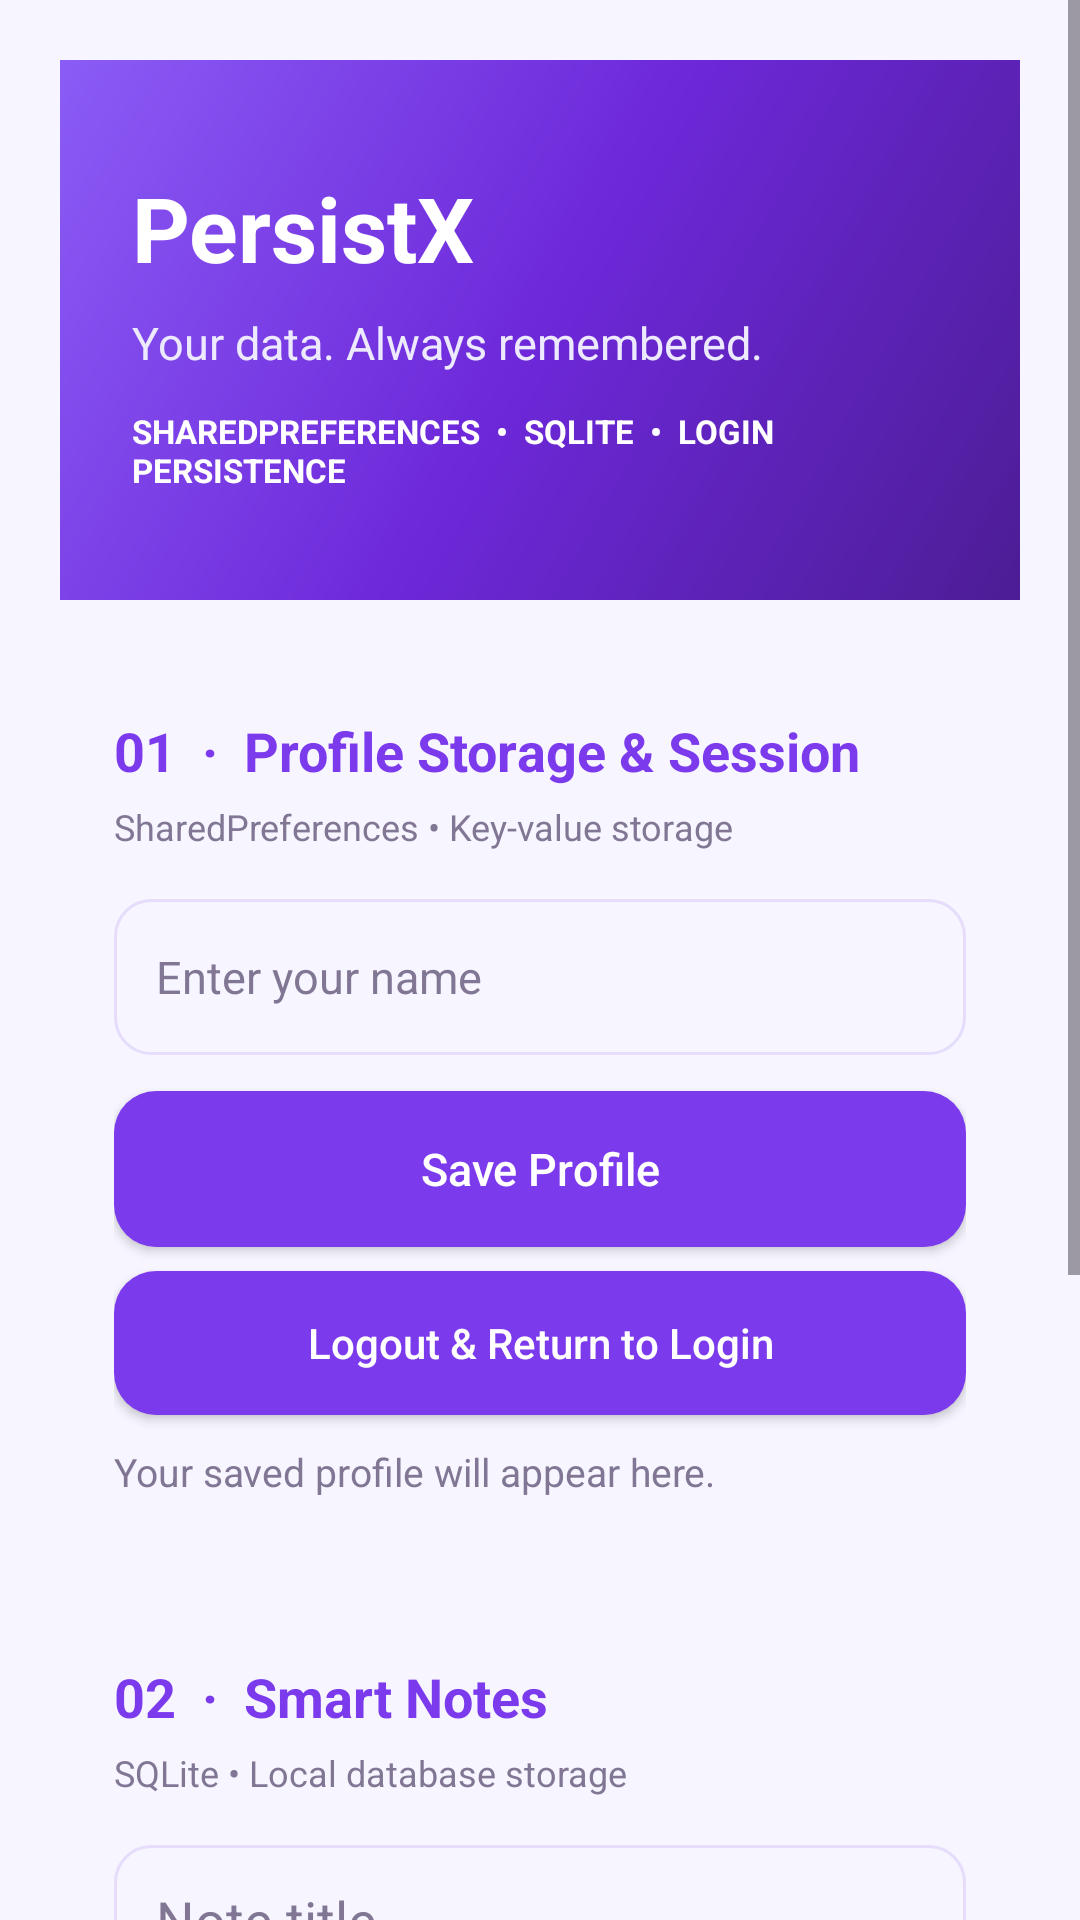

Here is an Android app screen rendered from its layout file. Give the layout XML and the strings, colors and styles it references.
<!-- AndroidManifest.xml: application theme Theme.PersistX_Exp9 -->
<!-- res/layout/activity_main.xml -->
<?xml version="1.0" encoding="utf-8"?>
<ScrollView xmlns:android="http://schemas.android.com/apk/res/android"
    android:layout_width="match_parent"
    android:layout_height="match_parent"
    android:background="@color/screen_bg"
    android:fillViewport="true">

    <LinearLayout
        android:layout_width="match_parent"
        android:layout_height="wrap_content"
        android:orientation="vertical"
        android:padding="20dp">

        
        <LinearLayout
            android:layout_width="match_parent"
            android:layout_height="180dp"
            android:background="@drawable/bg_gradient"
            android:gravity="center_vertical"
            android:orientation="vertical"
            android:padding="24dp">

            <TextView
                android:layout_width="wrap_content"
                android:layout_height="wrap_content"
                android:text="PersistX"
                android:textColor="@color/white"
                android:textSize="30sp"
                android:textStyle="bold"/>

            <TextView
                android:layout_width="wrap_content"
                android:layout_height="wrap_content"
                android:layout_marginTop="8dp"
                android:text="Your data. Always remembered."
                android:textColor="#EDE9FE"
                android:textSize="15sp"/>

            <TextView
                android:layout_width="wrap_content"
                android:layout_height="wrap_content"
                android:layout_marginTop="12dp"
                android:text="SHAREDPREFERENCES  •  SQLITE  •  LOGIN PERSISTENCE"
                android:textColor="@color/white"
                android:textSize="11sp"
                android:textStyle="bold"/>
        </LinearLayout>

        
        <LinearLayout
            android:layout_width="match_parent"
            android:layout_height="wrap_content"
            android:layout_marginTop="20dp"
            android:background="@drawable/bg_card"
            android:elevation="3dp"
            android:orientation="vertical"
            android:padding="18dp">

            <TextView
                android:layout_width="wrap_content"
                android:layout_height="wrap_content"
                android:text="01  ·  Profile Storage &amp; Session"
                android:textColor="@color/purple_primary"
                android:textSize="18sp"
                android:textStyle="bold"/>

            <TextView
                android:layout_width="wrap_content"
                android:layout_height="wrap_content"
                android:layout_marginTop="5dp"
                android:text="SharedPreferences • Key-value storage"
                android:textColor="@color/text_muted"
                android:textSize="12sp"/>

            <EditText
                android:id="@+id/etName"
                android:layout_width="match_parent"
                android:layout_height="52dp"
                android:layout_marginTop="16dp"
                android:background="@drawable/bg_input"
                android:hint="Enter your name"
                android:inputType="textPersonName"
                android:paddingHorizontal="14dp"
                android:textColor="@color/text_dark"
                android:textColorHint="@color/text_muted"
                android:textSize="15sp"/>

            <Button
                android:id="@+id/btnSaveProfile"
                android:layout_width="match_parent"
                android:layout_height="52dp"
                android:layout_marginTop="12dp"
                android:background="@drawable/bg_button"
                android:text="Save Profile"
                android:textAllCaps="false"
                android:textColor="@color/white"
                android:textSize="15sp"/>

            <Button
                android:id="@+id/btnLogout"
                android:layout_width="match_parent"
                android:layout_height="48dp"
                android:layout_marginTop="8dp"
                android:background="@drawable/bg_button"
                android:text="Logout &amp; Return to Login"
                android:textAllCaps="false"
                android:textColor="@color/white"
                android:textSize="14sp"/>

            <TextView
                android:id="@+id/tvProfileStatus"
                android:layout_width="match_parent"
                android:layout_height="wrap_content"
                android:layout_marginTop="10dp"
                android:text="Your saved profile will appear here."
                android:textColor="@color/text_muted"
                android:textSize="13sp"/>
        </LinearLayout>

        
        <LinearLayout
            android:layout_width="match_parent"
            android:layout_height="wrap_content"
            android:layout_marginTop="18dp"
            android:background="@drawable/bg_card"
            android:elevation="3dp"
            android:orientation="vertical"
            android:padding="18dp">

            <TextView
                android:layout_width="wrap_content"
                android:layout_height="wrap_content"
                android:text="02  ·  Smart Notes"
                android:textColor="@color/purple_primary"
                android:textSize="18sp"
                android:textStyle="bold"/>

            <TextView
                android:layout_width="wrap_content"
                android:layout_height="wrap_content"
                android:layout_marginTop="5dp"
                android:text="SQLite • Local database storage"
                android:textColor="@color/text_muted"
                android:textSize="12sp"/>

            <EditText
                android:id="@+id/etNoteTitle"
                android:layout_width="match_parent"
                android:layout_height="50dp"
                android:layout_marginTop="16dp"
                android:background="@drawable/bg_input"
                android:hint="Note title"
                android:inputType="textCapSentences"
                android:paddingHorizontal="14dp"
                android:textColor="@color/text_dark"
                android:textColorHint="@color/text_muted"/>

            <EditText
                android:id="@+id/etNoteBody"
                android:layout_width="match_parent"
                android:layout_height="90dp"
                android:layout_marginTop="10dp"
                android:background="@drawable/bg_input"
                android:gravity="top"
                android:hint="Write your note..."
                android:inputType="textCapSentences|textMultiLine"
                android:padding="14dp"
                android:textColor="@color/text_dark"
                android:textColorHint="@color/text_muted"/>

            <Button
                android:id="@+id/btnAddNote"
                android:layout_width="match_parent"
                android:layout_height="52dp"
                android:layout_marginTop="12dp"
                android:background="@drawable/bg_button"
                android:text="+  Save Note to SQLite"
                android:textAllCaps="false"
                android:textColor="@color/white"
                android:textSize="15sp"/>

            <TextView
                android:layout_width="wrap_content"
                android:layout_height="wrap_content"
                android:layout_marginTop="22dp"
                android:text="YOUR SAVED NOTES"
                android:textColor="@color/text_muted"
                android:textSize="12sp"
                android:textStyle="bold"/>

            <LinearLayout
                android:id="@+id/notesContainer"
                android:layout_width="match_parent"
                android:layout_height="wrap_content"
                android:layout_marginTop="10dp"
                android:orientation="vertical"/>

        </LinearLayout>

        <TextView
            android:layout_width="match_parent"
            android:layout_height="wrap_content"
            android:gravity="center"
            android:layout_marginTop="20dp"
            android:layout_marginBottom="12dp"
            android:text="PersistX  •  Local Data Persistence Demo"
            android:textColor="@color/text_muted"
            android:textSize="12sp"/>

    </LinearLayout>
</ScrollView>
<!-- resources referenced by this layout -->
<resources>
  <color name="purple_primary">#7C3AED</color>
  <color name="screen_bg">#F7F5FF</color>
  <color name="text_dark">#21163D</color>
  <color name="text_muted">#817794</color>
  <color name="white">#FFFFFF</color>
  <!-- drawable bg_button (drawable) -->
  <shape xmlns:android="http://schemas.android.com/apk/res/android">
      <solid android:color="#7C3AED"/>
      <corners android:radius="14dp"/>
  </shape>
  <!-- drawable bg_gradient (drawable) -->
  <shape xmlns:android="http://schemas.android.com/apk/res/android">
      <gradient
          android:startColor="#4C1D95"
          android:centerColor="#6D28D9"
          android:endColor="#8B5CF6"
          android:angle="135"/>
  </shape>
  <!-- drawable bg_input (drawable) -->
  <shape xmlns:android="http://schemas.android.com/apk/res/android">
      <solid android:color="#F7F5FF"/>
      <stroke android:width="1dp" android:color="#E5DDFB"/>
      <corners android:radius="12dp"/>
  </shape>
  <style name="Theme.PersistX_Exp9" parent="Base.Theme.PersistX_Exp9" />
  <style name="Base.Theme.PersistX_Exp9" parent="Theme.Material3.DayNight.NoActionBar">
          
          
      </style>
</resources>
